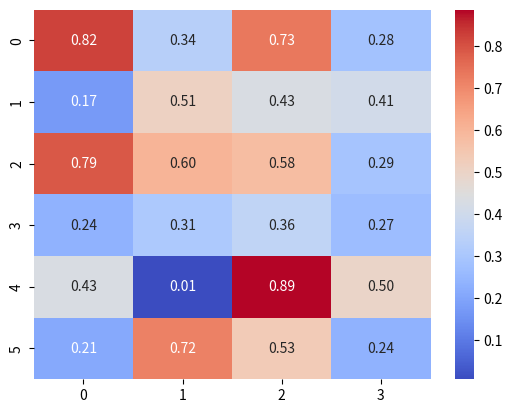

This chart was generated by the following Python code:
import seaborn as sns
import matplotlib.pyplot as plt
import numpy as np

# 创建一个随机的二维数组作为示例数据
data = np.random.rand(6, 4)  # 6行4列的矩阵

# 使用seaborn的heatmap函数绘制热力图
sns.heatmap(data, annot=True, fmt=".2f", cmap="coolwarm")

# 显示图表
plt.show()